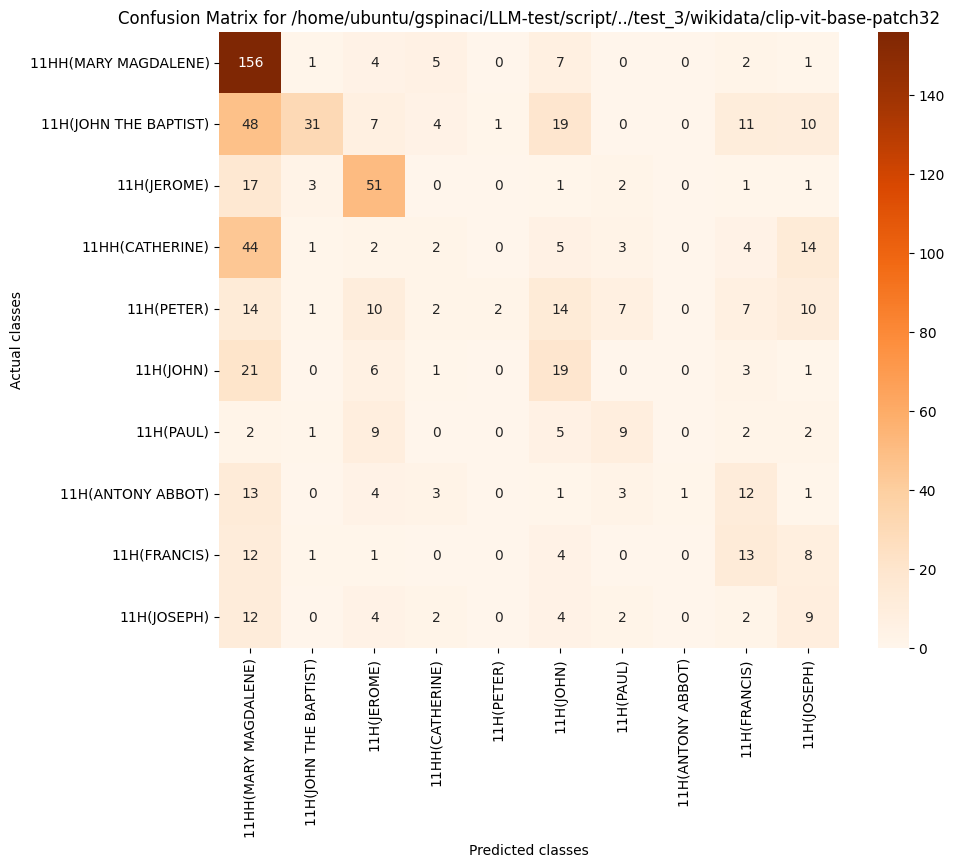

Source data for this figure (header and first rows):
, 11HH(MARY MAGDALENE), 11H(JOHN THE BAPTIST), 11H(JEROME), 11HH(CATHERINE), 11H(PETER), 11H(JOHN), 11H(PAUL), 11H(ANTONY ABBOT), 11H(FRANCIS), 11H(JOSEPH)
11HH(MARY MAGDALENE), 156, 1, 4, 5, 0, 7, 0, 0, 2, 1
11H(JOHN THE BAPTIST), 48, 31, 7, 4, 1, 19, 0, 0, 11, 10
11H(JEROME), 17, 3, 51, 0, 0, 1, 2, 0, 1, 1
11HH(CATHERINE), 44, 1, 2, 2, 0, 5, 3, 0, 4, 14
11H(PETER), 14, 1, 10, 2, 2, 14, 7, 0, 7, 10
11H(JOHN), 21, 0, 6, 1, 0, 19, 0, 0, 3, 1
11H(PAUL), 2, 1, 9, 0, 0, 5, 9, 0, 2, 2
11H(ANTONY ABBOT), 13, 0, 4, 3, 0, 1, 3, 1, 12, 1
11H(FRANCIS), 12, 1, 1, 0, 0, 4, 0, 0, 13, 8
11H(JOSEPH), 12, 0, 4, 2, 0, 4, 2, 0, 2, 9
